Labelled photos from "dataset-glomeruli", an image-classification folder in fauzanaqil/combination-deep-transfer-learning. The possible labels are: focal, normal, sclerosed.

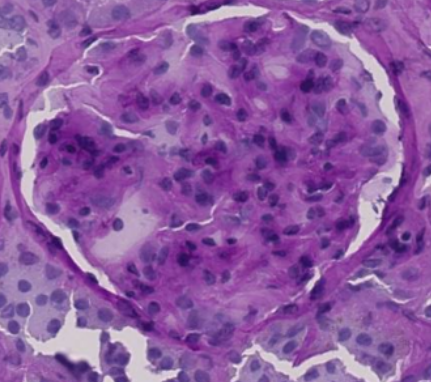
Label: sclerosed

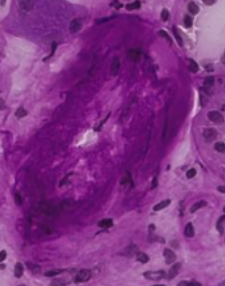
Label: normal

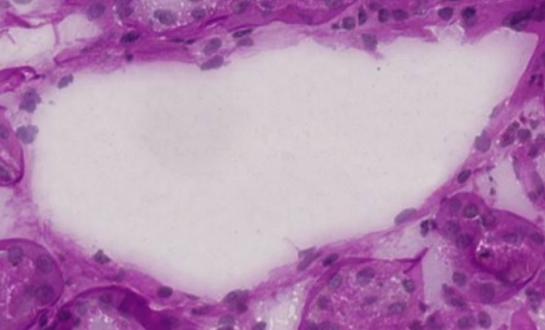
Label: focal

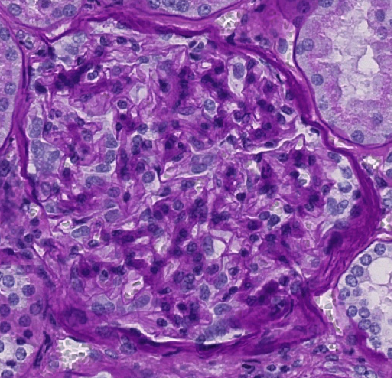
Label: sclerosed

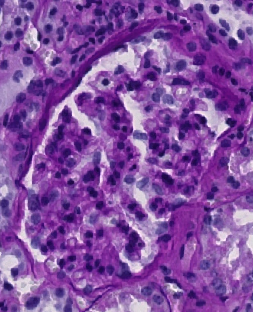
Label: normal

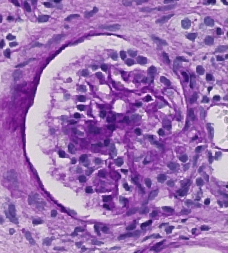
Label: focal
